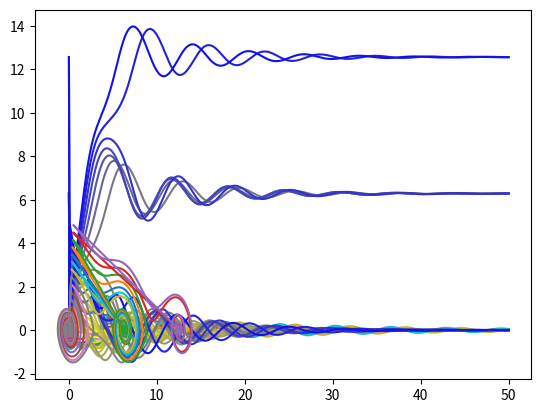

Generate this figure with matplotlib:
import numpy as np
from matplotlib import pyplot as plt


def trace(liste_x, liste_y, log=False):
    # fig = plt.figure()
    if log:
        plt.semilogx()
    plt.plot(liste_x, liste_y)
    plt.show()


def trace_multi(liste_x, listes_y, log=False):
    # fig = plt.figure()
    if log:
        plt.semilogx()
    for liste_y in listes_y:
        plt.plot(liste_x, liste_y)
    plt.show()


def F(f, T, x, param=()):
    """création du tableau contenant les dérivées"""
    n = len(T)  # degré de dérivation le plus haut
    Tp = []
    for i in range(1, n):  # de 1 à n-1
        Tp.append(T[i])
    Tp.append(f(T, x, param))  # pour le rang n
    return Tp


def Euler(f, T, Tx, param=()):
    """Execution de F pour différentes valeurs de x"""
    retour = [T]  # première colonne du tableau sont les conditions initiales
    for j in range(len(Tx) - 1):  # on remplit les x-1 colonnes restantes
        pas = Tx[j + 1] - Tx[j]  # différence entre 2 x consécutifs
        Tp = F(f, T, Tx[j], param)  # on trouve les dérivées (de y' à y^(n) )
        for i in range(len(T)):
            T[i] = T[i] + pas*Tp[i]  # connaissant une valeur de y en x (dans T)
            # et sa dérivée (dans Tp), on trouve y en x+pas
        retour.append(T.copy())
    return retour  # conversion d'une liste python en np.array,
    # juste pr le confort de lecture


def f(T, x, param=()):
    """Equation de y"""
    w = param[0]
    Q = param[1]
    return -w/Q*T[1]-w**2*np.sin(T[0])


liste_x = np.linspace(0, 50, 500)
listes_y = []
liste_Q = np.linspace(0.1, 5, 10)
for q in liste_Q:
    listes_y.append(Euler(f, [1, 0], liste_x, (1, q)))
trace_multi(liste_x, listes_y)

for i in range(len(listes_y)):
    #liste = listes_y[i]
    #tri = []  # tri contient une liste de triplets (x, y, y'), on trie selon x
    #for x in range(len(liste_x)):
    #    tri.append((liste_x[x], liste[x][0], liste[x][1]))
    #tri = sorted(tri)
    #liste_y = []  # contient donc juste y et dy
    #liste_dy = []
    #for x in range(len(tri)):
    #    liste_y.append(tri[x][1])
    #    liste_dy.append(tri[x][2])
    #plt.plot(liste_y, liste_dy)
    liste_y = []
    liste_dy = []
    for couple in listes_y[i]:
        liste_y.append(couple[0])
        liste_dy.append(couple[1])
    plt.plot(liste_y, liste_dy)
plt.show()

val_dx = np.linspace(0.1, 5, 15)
for i in range(len(val_dx)):
    plt.plot(liste_x, Euler(f, [0, val_dx[i]], liste_x, (1, 3)), color=(1-i/len(val_dx), 1-i/len(val_dx), i/len(val_dx)))
plt.show()

liste_a = []
liste_b = []
for i in range(len(val_dx)):
    liste = Euler(f, [0, val_dx[i]], liste_x, (1, 3))
    liste_cy = []
    liste_cdy = []
    for c in range(len(liste)):
        liste_cy.append(liste[c][0])
        liste_cdy.append(liste[c][1])
    plt.plot(liste_cy, liste_cdy)
    #tri = []
    #for i in range(len(liste)):
    #    tri.append((liste[i][0], liste[i][1]))
    #liste_y = []  # contient donc juste y et dy
    #liste_dy = []
    #for x in range(len(tri)):
    #    liste_y.append(tri[x][0])
    #    liste_dy.append(tri[x][1])
    #plt.plot(liste_y, liste_dy)
plt.show()
